The GitHub repository nielsschluesener/rock_paper_scissors contains a labelled image folder "split" with 3 categories: paper, rock, scissor. Examples follow, each with its label.

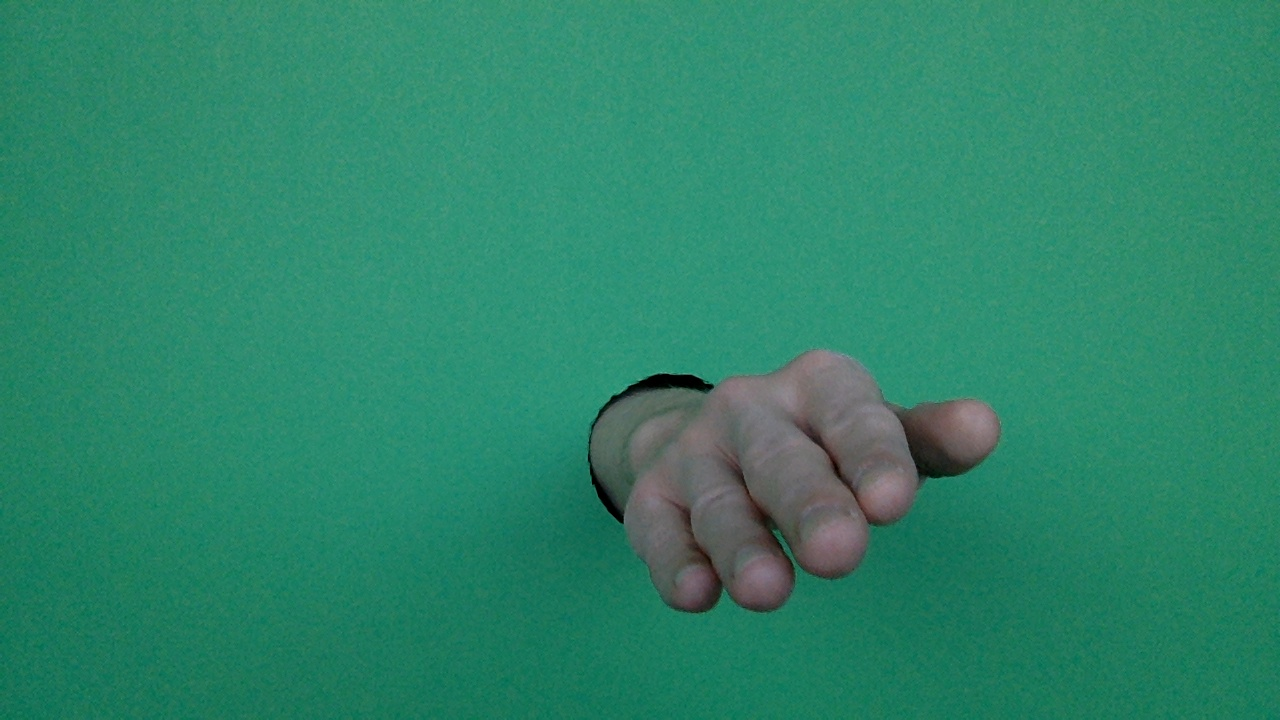
Label: paper

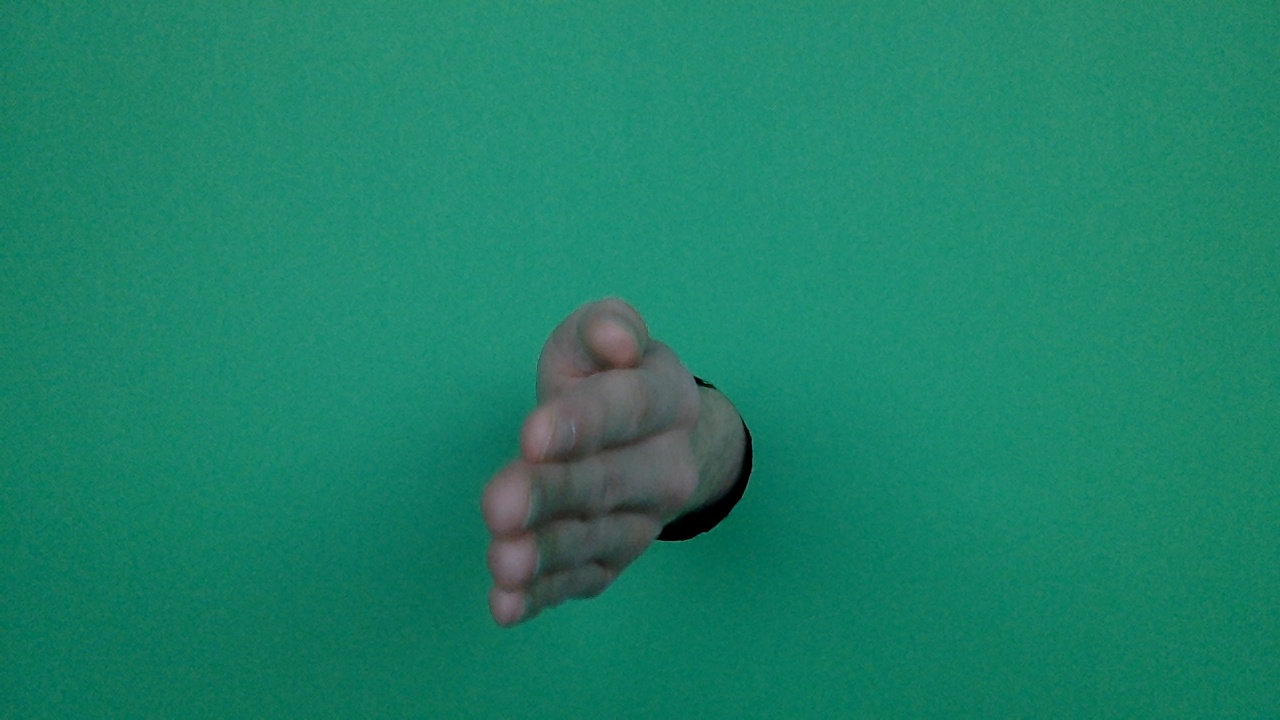
Label: paper

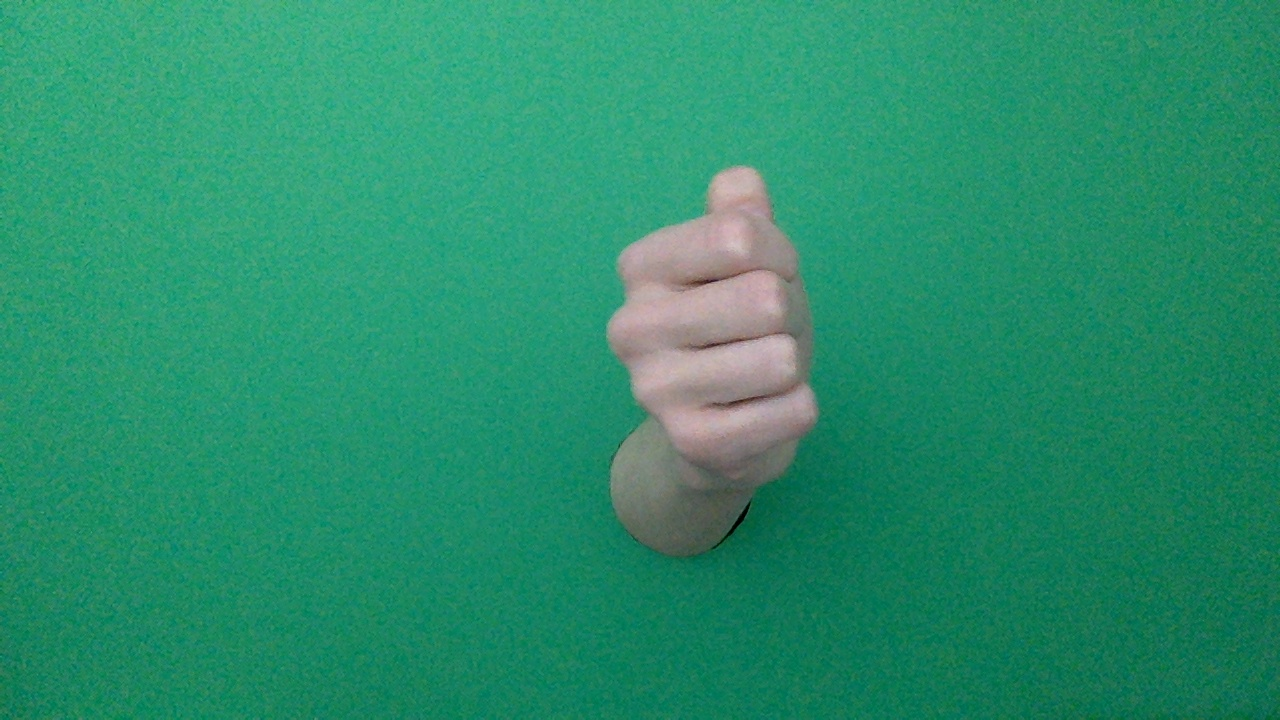
Label: rock

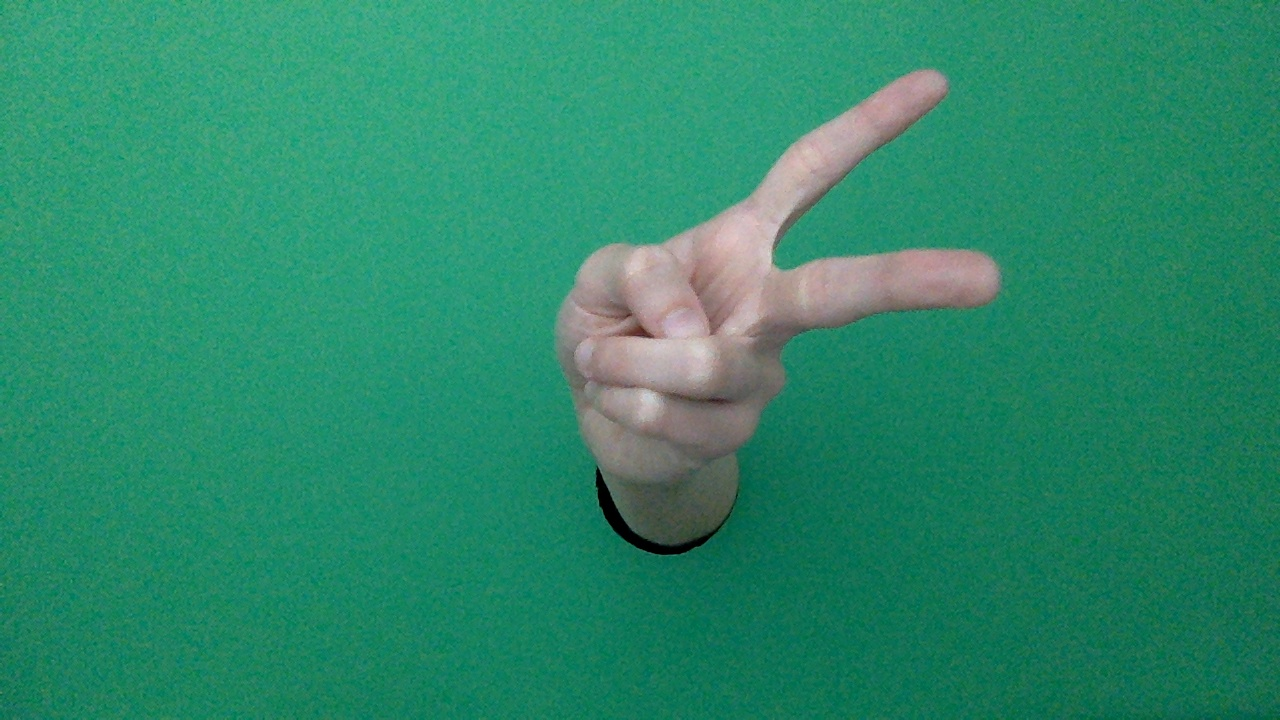
Label: scissor

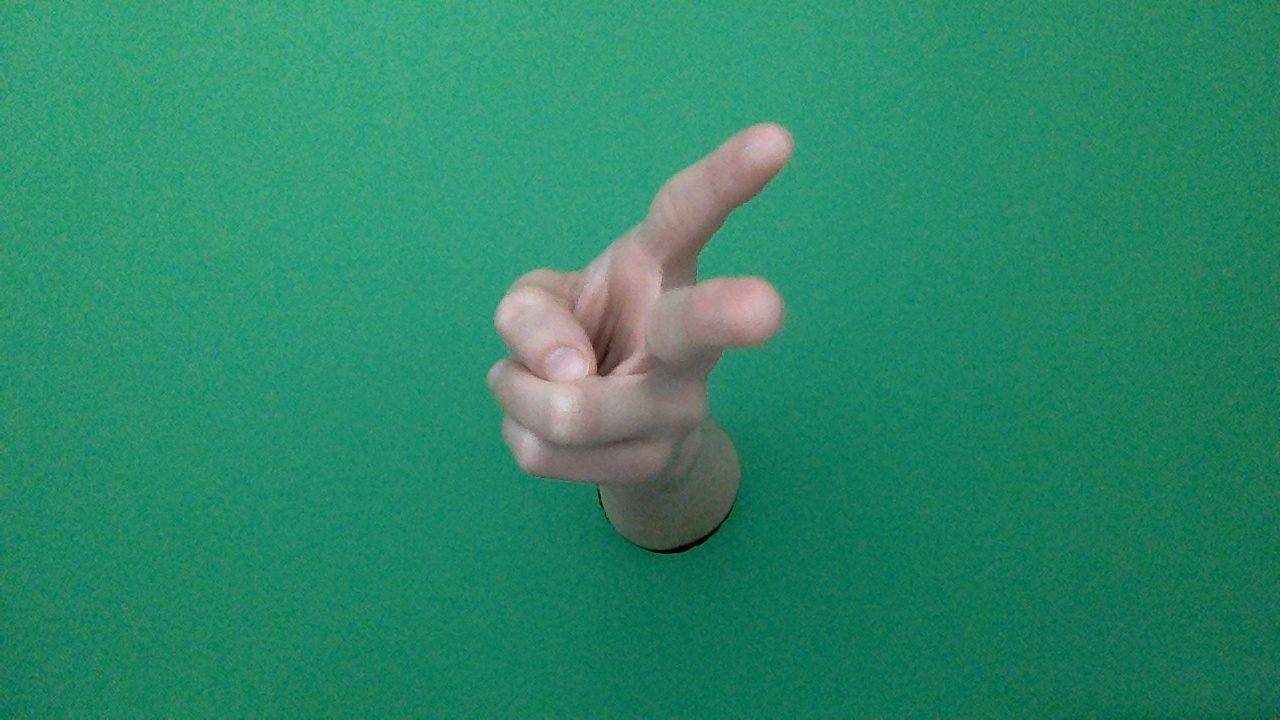
Label: scissor

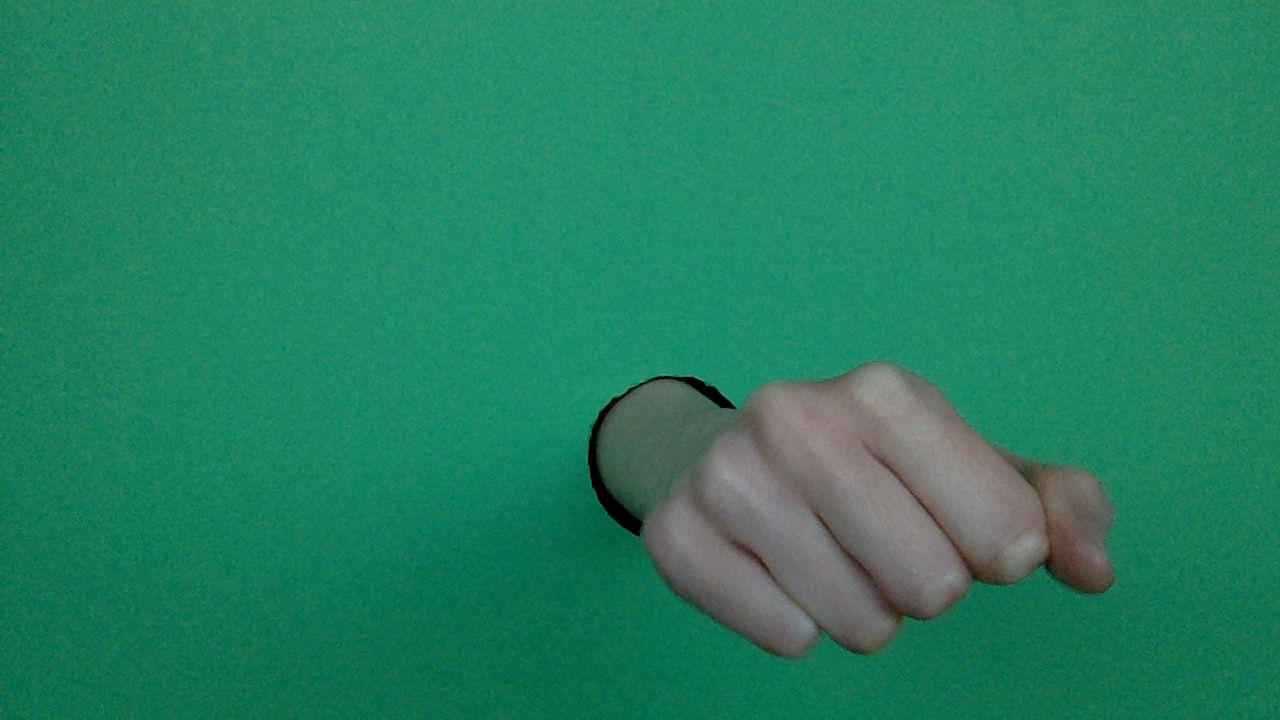
Label: rock
